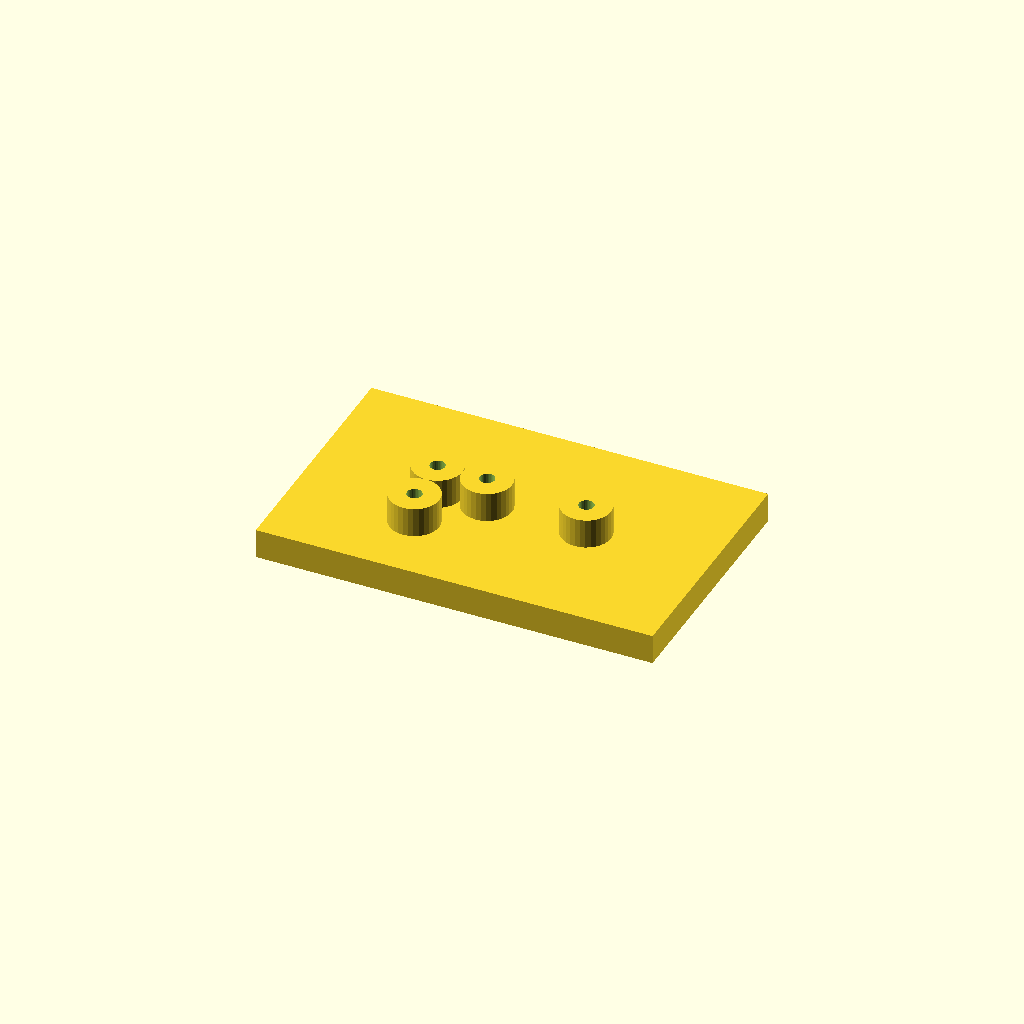
Cell 1: rendered with the file's own defaults.
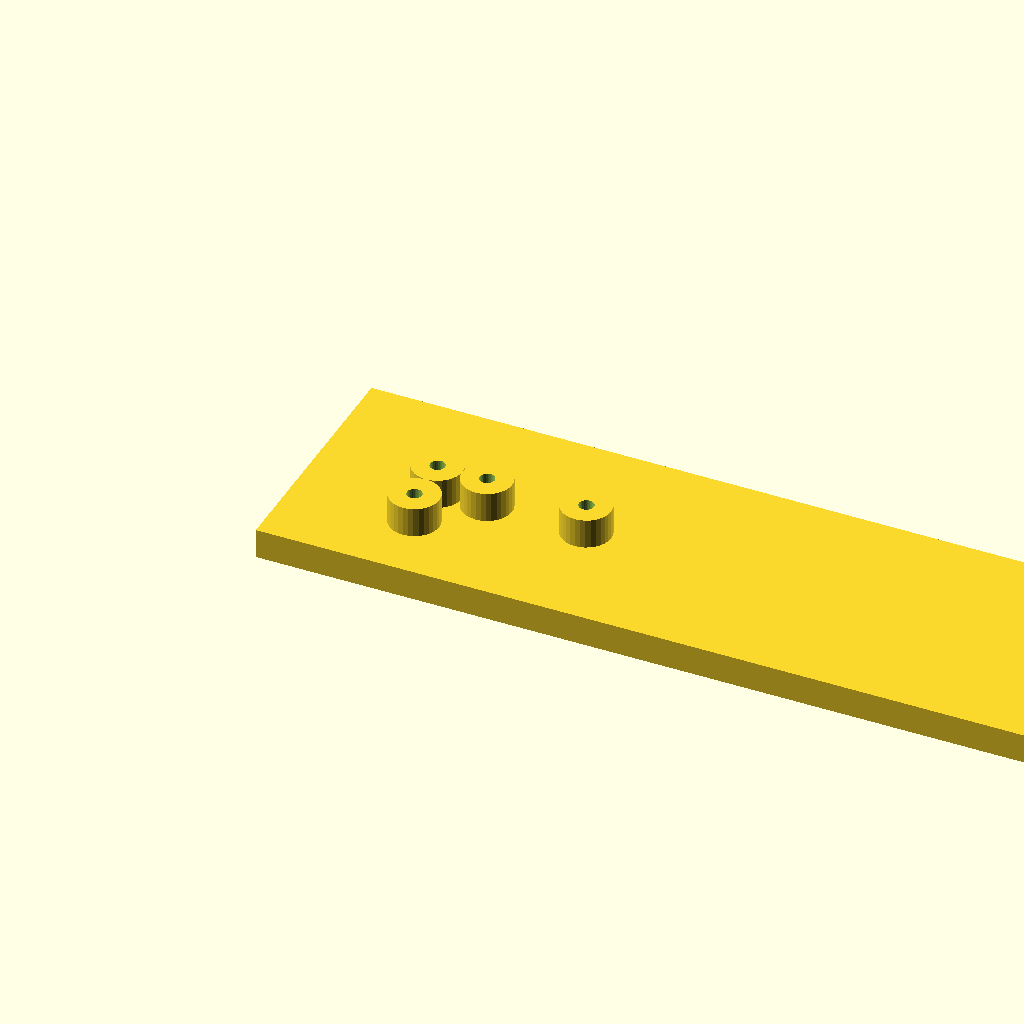
Cell 2: the same model with plate_l = 160.
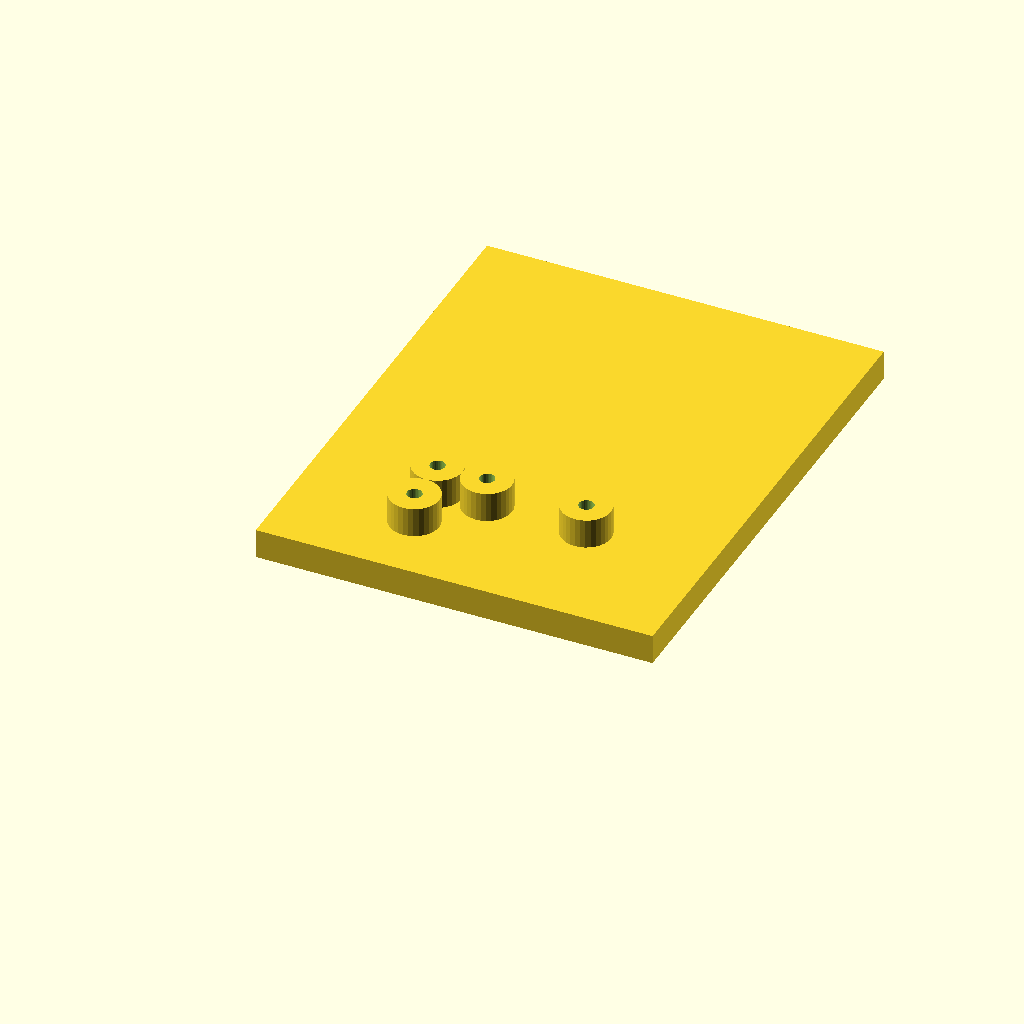
Cell 3: the same model with plate_w = 100.
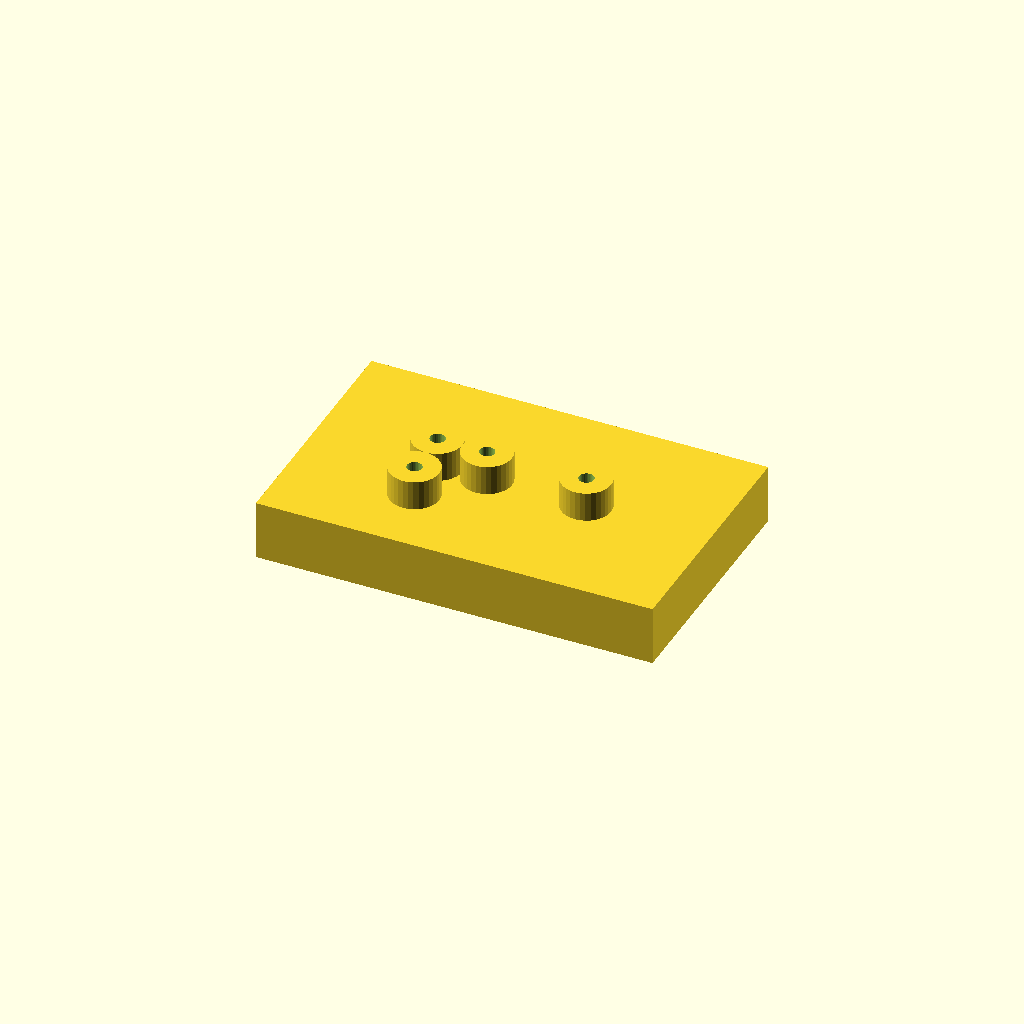
Cell 4: the same model with plate_t = 12.
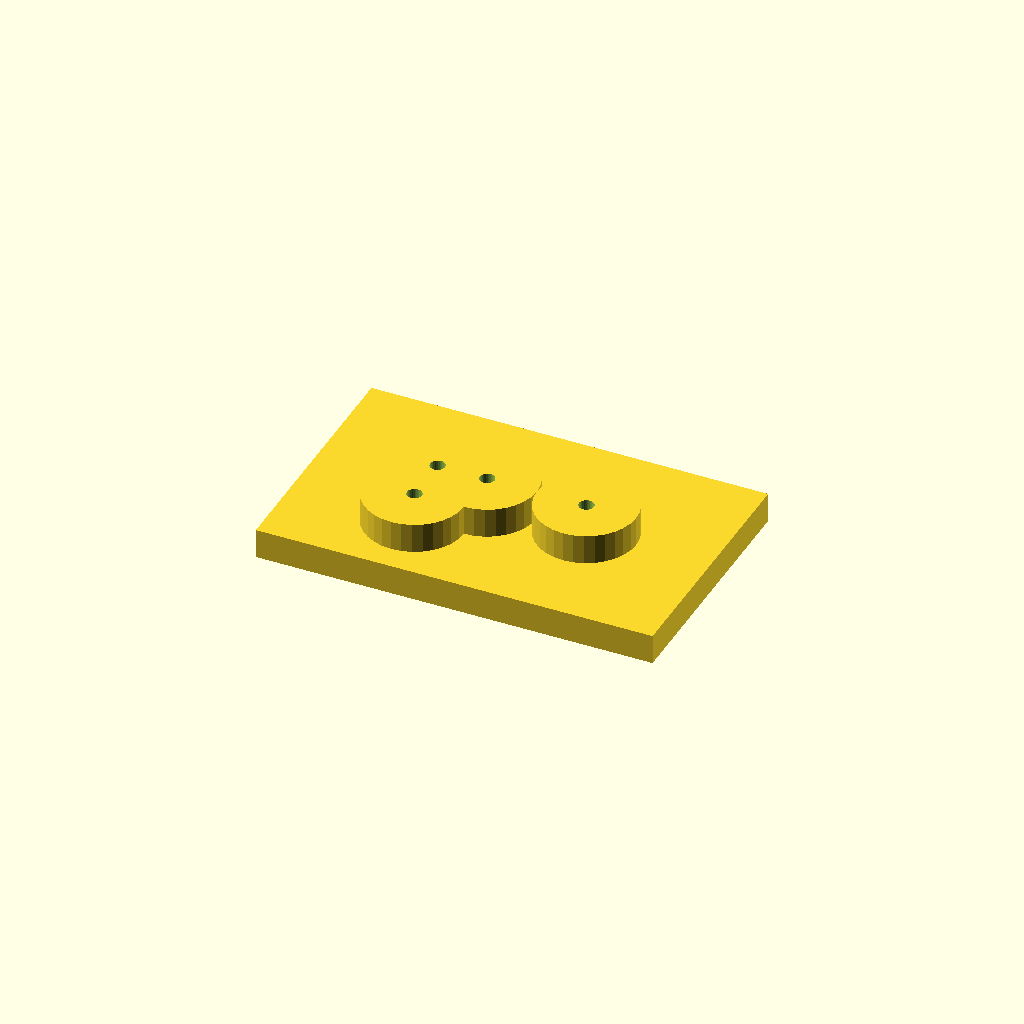
Cell 5: boss_d = 20 (everything else at default).
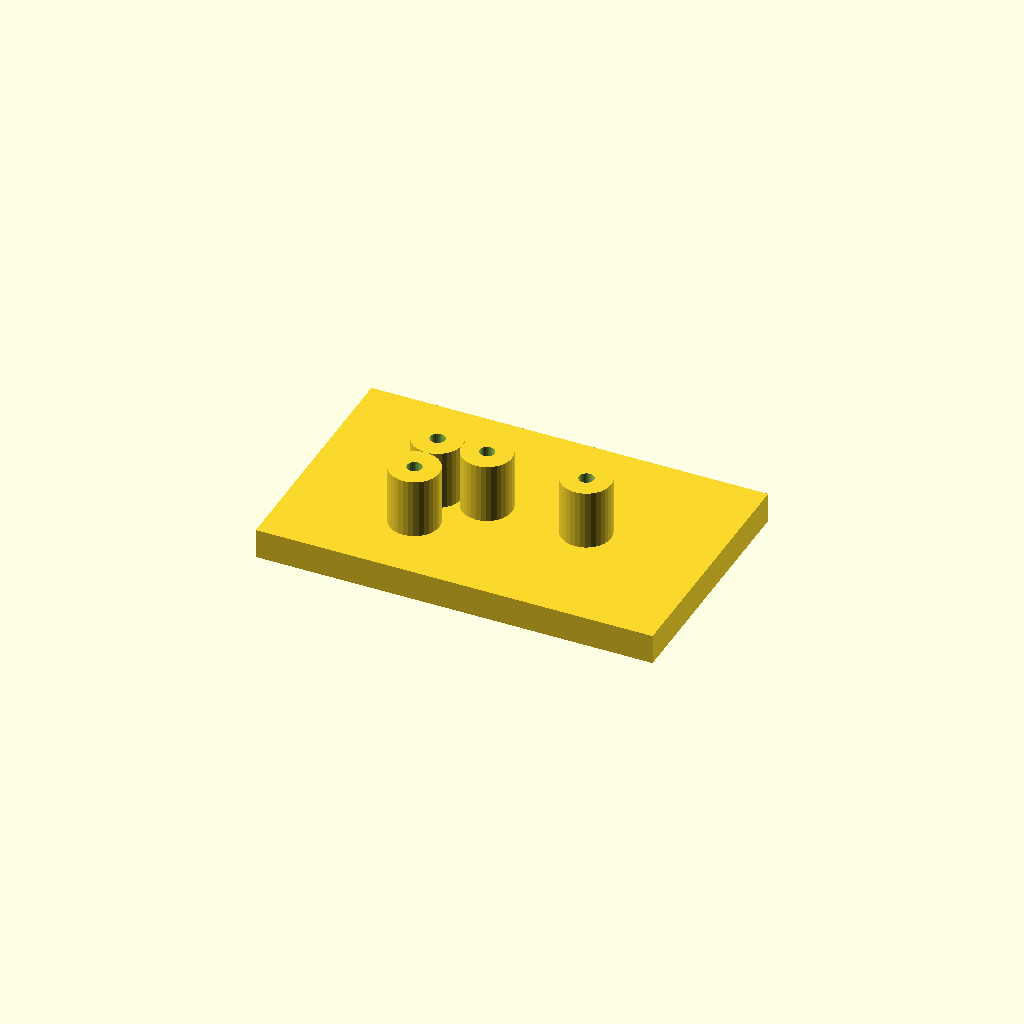
Cell 6: boss_h = 12 (everything else at default).
One fixed orthographic camera (rotation 55°, 0°, 25°; colour scheme Cornfield) for every cell.
Source of the model, optional_data/data/scale1/hardlayouts/part_0099.scad:
$fn = 32;

// ----------------------------------------------------------------------
// Boss field: plate with bosses at given coordinates
// ----------------------------------------------------------------------

// --- parameters (mm) ---
plate_l = 80;             // plate length, X
plate_w = 50;             // plate width, Y
plate_t = 6;              // plate thickness, Z
boss_d = 10;              // boss diameter
boss_h = 6;               // boss height above the plate
bore_d = 3;               // boss bore

total_h = plate_t + boss_h;  // overall height

difference() {
  union() {
    cube([plate_l, plate_w, plate_t]);
    translate([25, 15, plate_t]) cylinder(h = boss_h, d = boss_d);
    translate([25, 25, plate_t]) cylinder(h = boss_h, d = boss_d);
    translate([35, 25, plate_t]) cylinder(h = boss_h, d = boss_d);
    translate([55, 25, plate_t]) cylinder(h = boss_h, d = boss_d);
  }
  translate([25, 15, -1]) cylinder(h = total_h + 2, d = bore_d);
  translate([25, 25, -1]) cylinder(h = total_h + 2, d = bore_d);
  translate([35, 25, -1]) cylinder(h = total_h + 2, d = bore_d);
  translate([55, 25, -1]) cylinder(h = total_h + 2, d = bore_d);
}
Customizer parameters (derived from the source; name, type, default, range or options):
plate_l: number, default 80
plate_w: number, default 50
plate_t: number, default 6
boss_d: number, default 10
boss_h: number, default 6
bore_d: number, default 3
